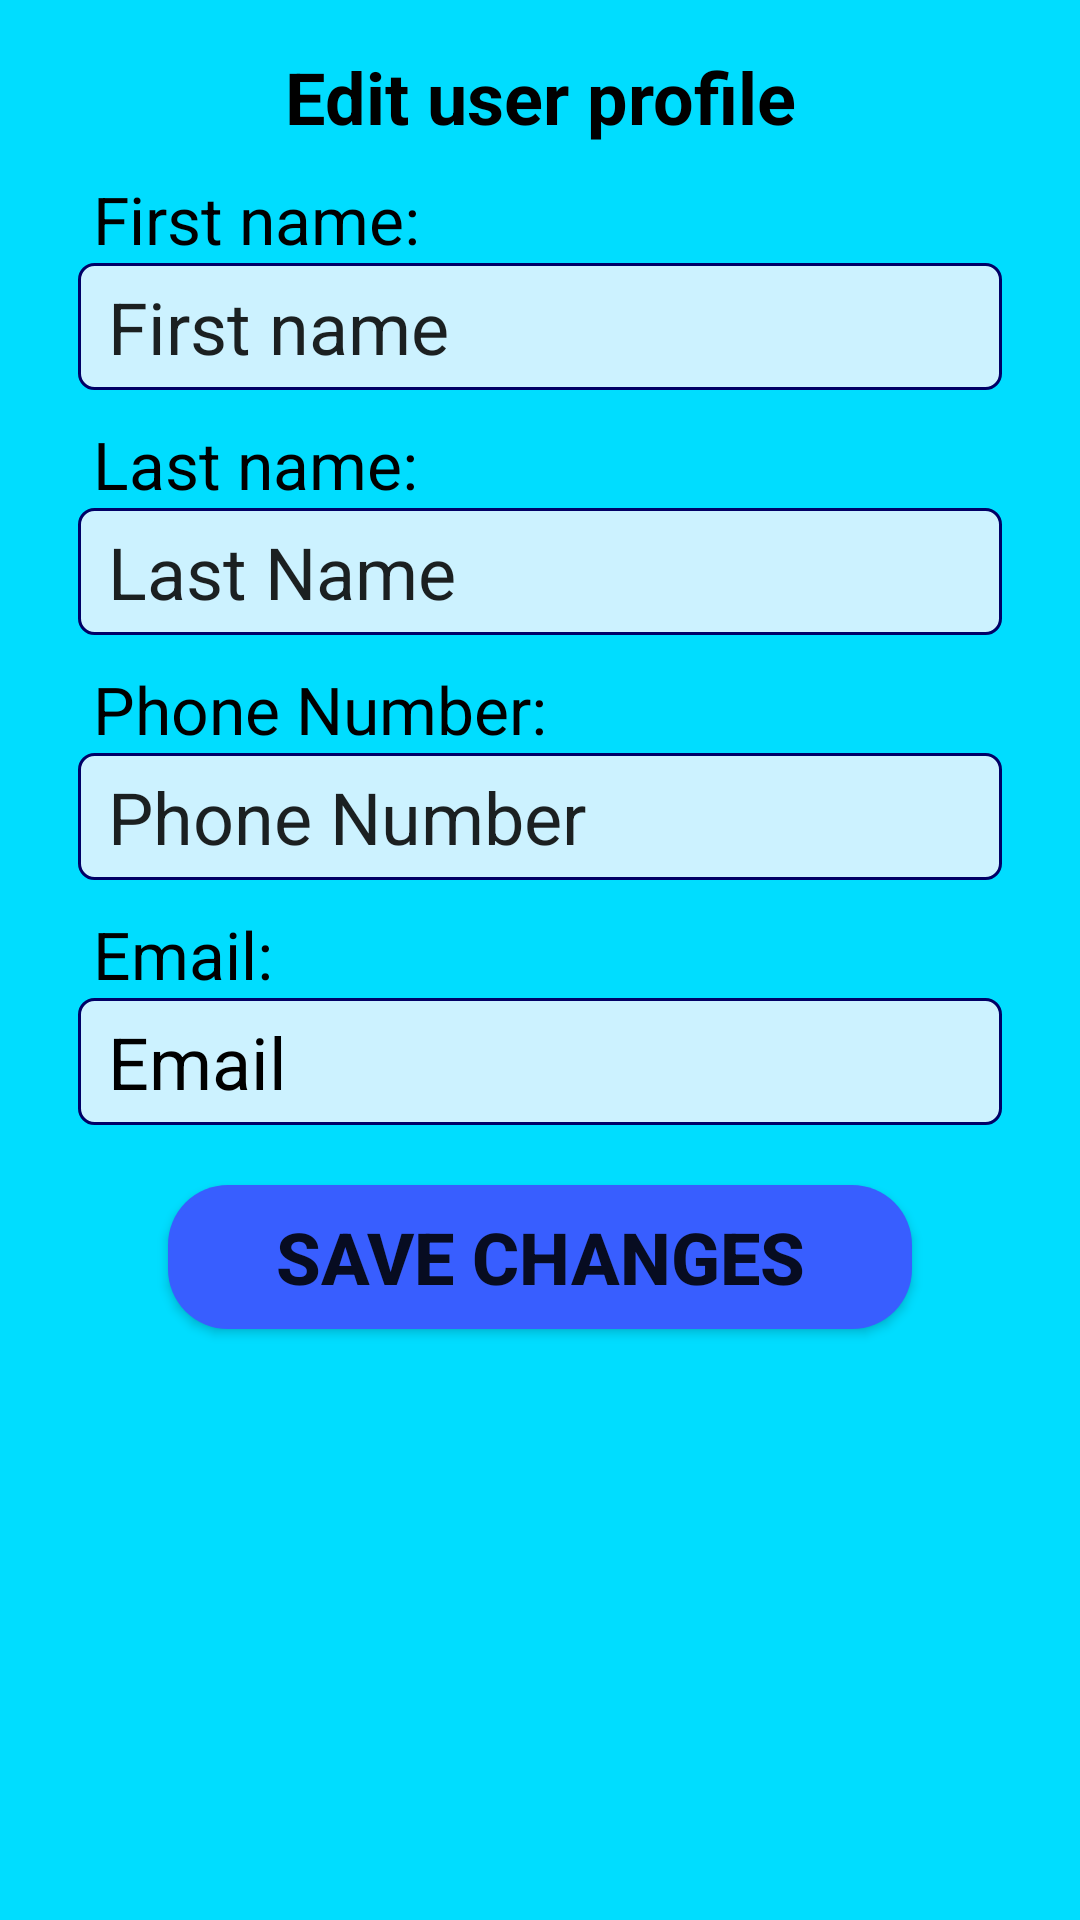

Layout XML and referenced resources for this Android screen:
<!-- AndroidManifest.xml: application theme Theme.TouristicAgenda -->
<!-- res/layout/activity_update_user.xml -->
<?xml version="1.0" encoding="utf-8"?>
<ScrollView xmlns:android="http://schemas.android.com/apk/res/android"
    xmlns:app="http://schemas.android.com/apk/res-auto"
    xmlns:tools="http://schemas.android.com/tools"
    android:layout_width="match_parent"
    android:layout_height="match_parent"
    android:background="@android:color/holo_blue_bright"
    tools:context=".UpdateUser">

    <LinearLayout
        android:layout_width="match_parent"
        android:layout_height="wrap_content"
        android:orientation="vertical"
        android:padding="16dp">

        <TextView
            android:id="@+id/tvUserNameUp"
            android:layout_width="match_parent"
            android:layout_height="wrap_content"
            android:layout_marginStart="10dp"
            android:layout_marginEnd="10dp"
            android:text="@string/tv_userPageUp"
            android:textAlignment="center"
            android:textColor="#000000"
            android:textSize="24sp"
            android:textStyle="bold" />

        <TextView
            android:id="@+id/tvFirstName"
            android:layout_width="match_parent"
            android:layout_height="wrap_content"
            android:layout_marginStart="15dp"
            android:layout_marginTop="10dp"
            android:layout_marginEnd="15dp"
            android:text="@string/tv_fNameUp"
            android:textAlignment="textStart"
            android:textColor="#000000"
            android:textSize="22sp"
            tools:ignore="RtlCompat" />

        <EditText
            android:id="@+id/etFirstNameUp"
            android:layout_width="match_parent"
            android:layout_height="wrap_content"
            android:layout_marginStart="10dp"
            android:layout_marginEnd="10dp"
            android:background="@drawable/et_round_corners"
            android:ems="10"
            android:inputType="textPersonName"
            android:paddingStart="10dp"
            android:paddingTop="5dp"
            android:paddingBottom="5dp"
            android:text="@string/et_fNameUp"
            android:textSize="24sp"
            tools:ignore="Autofill,LabelFor,RtlSymmetry" />

        <TextView
            android:id="@+id/tvLastName"
            android:layout_width="match_parent"
            android:layout_height="wrap_content"
            android:layout_marginStart="15dp"
            android:layout_marginTop="10dp"
            android:layout_marginEnd="15dp"
            android:text="@string/tv_lNameUp"
            android:textAlignment="textStart"
            android:textColor="#000000"
            android:textSize="22sp"
            tools:ignore="RtlCompat" />

        <EditText
            android:id="@+id/etLastNameUp"
            android:layout_width="match_parent"
            android:layout_height="wrap_content"
            android:layout_marginStart="10dp"
            android:layout_marginEnd="10dp"
            android:background="@drawable/et_round_corners"
            android:ems="10"
            android:inputType="textPersonName"
            android:paddingStart="10dp"
            android:paddingTop="5dp"
            android:paddingBottom="5dp"
            android:text="@string/et_lNameUp"
            android:textSize="24sp"
            tools:ignore="Autofill,LabelFor,RtlSymmetry" />

        <TextView
            android:id="@+id/tvPhone"
            android:layout_width="match_parent"
            android:layout_height="wrap_content"
            android:layout_marginStart="15dp"
            android:layout_marginTop="10dp"
            android:layout_marginEnd="15dp"
            android:text="@string/tv_phoneUp"
            android:textAlignment="textStart"
            android:textColor="#000000"
            android:textSize="22sp"
            tools:ignore="RtlCompat" />

        <EditText
            android:id="@+id/etPhoneUp"
            android:layout_width="match_parent"
            android:layout_height="wrap_content"
            android:layout_marginStart="10dp"
            android:layout_marginEnd="10dp"
            android:background="@drawable/et_round_corners"
            android:ems="10"
            android:inputType="phone"
            android:paddingStart="10dp"
            android:paddingTop="5dp"
            android:paddingBottom="5dp"
            android:text="@string/et_phoneUp"
            android:textSize="24sp"
            tools:ignore="Autofill,LabelFor,RtlSymmetry" />

        <TextView
            android:id="@+id/tvEmail"
            android:layout_width="match_parent"
            android:layout_height="wrap_content"
            android:layout_marginStart="15dp"
            android:layout_marginTop="10dp"
            android:layout_marginEnd="15dp"
            android:text="@string/tv_emailUserUp"
            android:textAlignment="textStart"
            android:textColor="#000000"
            android:textSize="22sp"
            tools:ignore="RtlCompat" />

        <TextView
            android:id="@+id/tvEmailUp"
            android:layout_width="match_parent"
            android:layout_height="wrap_content"
            android:layout_marginStart="10dp"
            android:layout_marginEnd="10dp"
            android:background="@drawable/et_round_corners"
            android:ems="10"
            android:paddingStart="10dp"
            android:paddingTop="5dp"
            android:paddingBottom="5dp"
            android:text="@string/et_emailUserUp"
            android:textColor="#000000"
            android:textSize="24sp"
            tools:ignore="Autofill,LabelFor,RtlSymmetry" />

        <Button
            android:id="@+id/btnSaveUp"
            android:layout_width="match_parent"
            android:layout_height="wrap_content"
            android:layout_marginStart="40dp"
            android:layout_marginTop="20dp"
            android:layout_marginEnd="40dp"
            android:layout_marginBottom="15dp"
            android:background="@drawable/btn_blue"
            android:text="@string/btn_saveChangesUp"
            android:textSize="24sp"
            android:textStyle="bold" />

    </LinearLayout>

</ScrollView>
<!-- resources referenced by this layout -->
<resources>
  <!-- drawable btn_blue (drawable-v24) -->
  <?xml version="1.0" encoding="utf-8"?>
  <shape xmlns:android="http://schemas.android.com/apk/res/android">
      <solid android:color="#385EFF" />
      <corners android:radius="20dp" />
  </shape>
  <!-- drawable et_round_corners (drawable-v24) -->
  <?xml version="1.0" encoding="utf-8"?>
  <shape xmlns:android="http://schemas.android.com/apk/res/android">
  
      <corners android:radius="5dp" />
  
      <stroke
          android:width="1dp"
          android:color="#000066" />
  
      <solid android:color="#ccf2ff" />
  
  </shape>
  <string name="btn_saveChangesUp">Save Changes</string>
  <string name="et_emailUserUp">Email</string>
  <string name="et_fNameUp">First name</string>
  <string name="et_lNameUp">Last Name</string>
  <string name="et_phoneUp">Phone Number</string>
  <string name="tv_emailUserUp">Email: </string>
  <string name="tv_fNameUp">First name: </string>
  <string name="tv_lNameUp">Last name: </string>
  <string name="tv_phoneUp">Phone Number: </string>
  <string name="tv_userPageUp">Edit user profile</string>
  <style name="Theme.TouristicAgenda" parent="Theme.MaterialComponents.DayNight.DarkActionBar">
          
          <item name="colorPrimary">@color/colorPrimary</item>
          <item name="colorPrimaryDark">@color/colorPrimaryDark</item>
          <item name="colorAccent">@color/colorAccent</item>
  
          <item name="android:statusBarColor">?attr/colorPrimaryVariant</item>
      </style>
  <color name="colorPrimary">#008577</color>
  <color name="colorPrimaryDark">#005748</color>
  <color name="colorAccent">#D81B60</color>
</resources>
